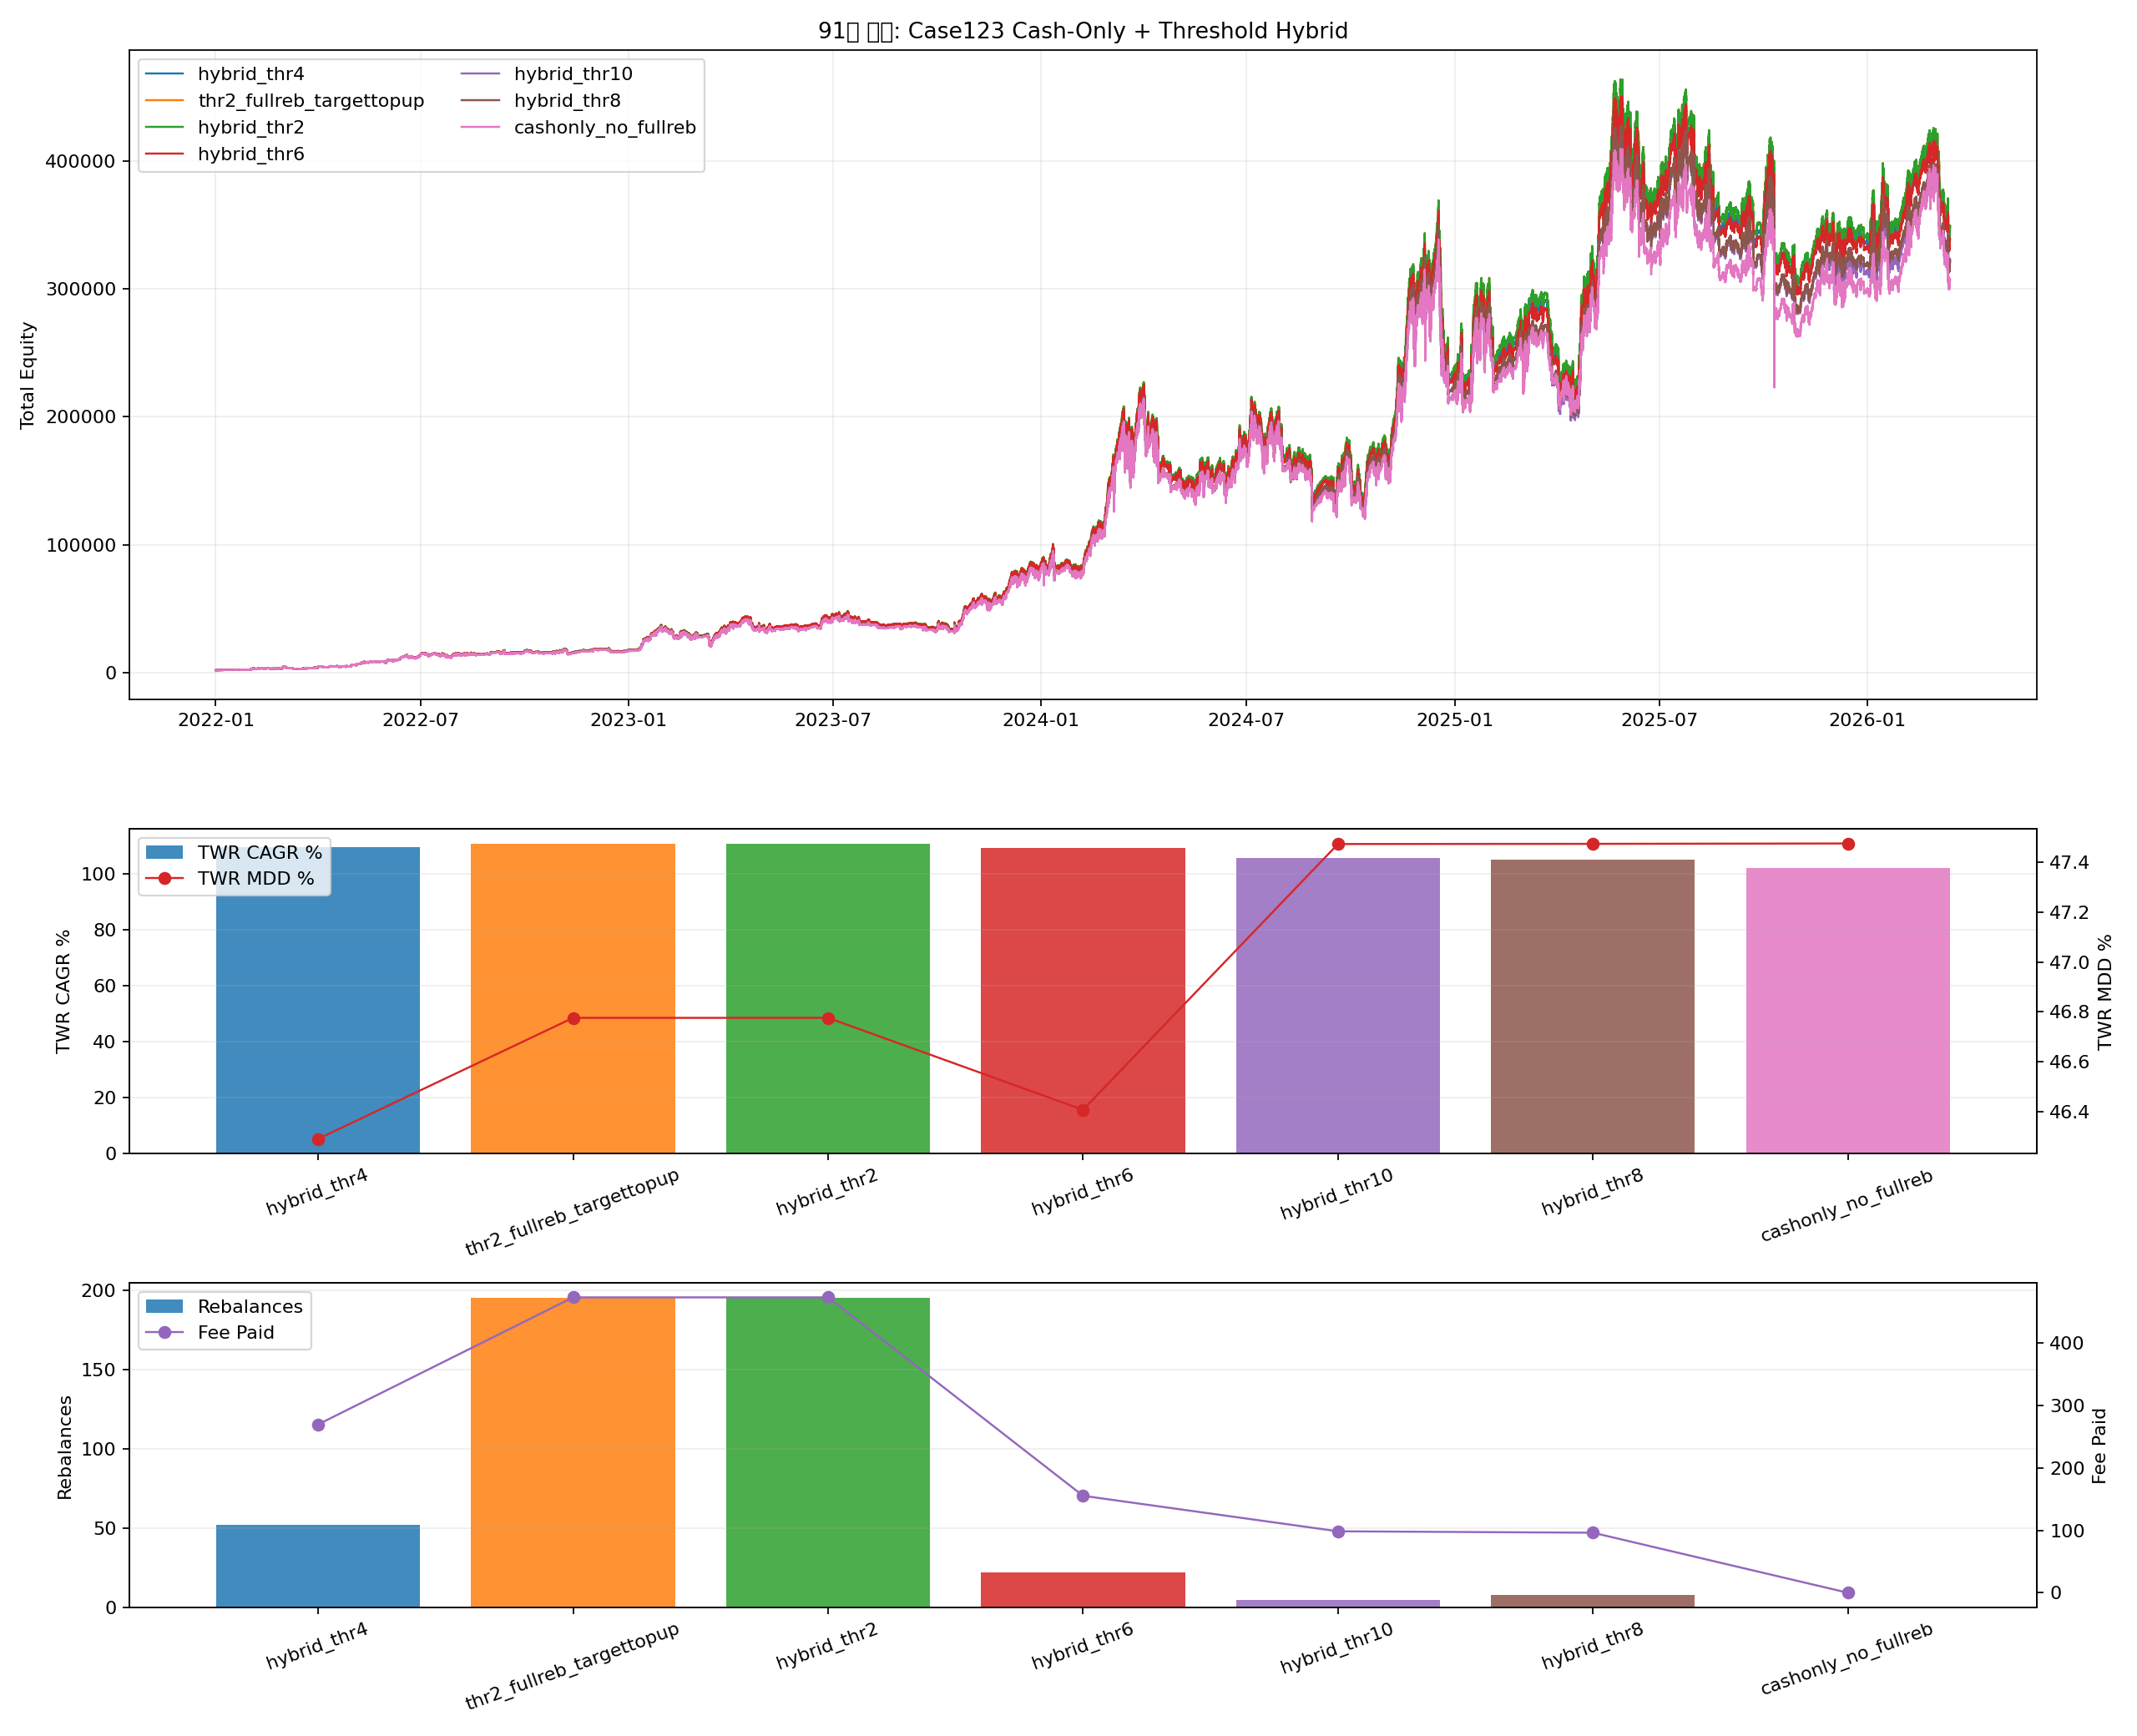

Recreate this plot in Python.
from __future__ import annotations

from pathlib import Path

import matplotlib.pyplot as plt
import numpy as np
import pandas as pd

import importlib.util
import sys


CASE_CURVES_CSV = Path("90_backtest_btcusdt_scale06_adx002_case123_stress_proxy_sweep_latest_case_curves.csv")

OUT_BASE = "91_backtest_btcusdt_scale06_adx002_case123_cashonly_threshold_hybrid"
OUT_PNG = Path(f"{OUT_BASE}.png")
OUT_CSV = Path(f"{OUT_BASE}.csv")
OUT_MD = Path(f"{OUT_BASE}.md")
OUT_CURVES_CSV = Path(f"{OUT_BASE}_curves.csv")

MONTHLY_TOPUP = 1000.0
INITIAL_CAPITAL_TOTAL = 2000.0
REBALANCE_FEE_RATE = 0.0004
WEIGHTS = (0.62, 0.31, 0.07)
THRESHOLDS = [0.02, 0.04, 0.06, 0.08, 0.10]


def _fmt(v: float, digits: int = 4) -> str:
    if pd.isna(v):
        return "N/A"
    return f"{float(v):.{digits}f}"


def load_module(alias: str, path: Path):
    if not path.exists():
        raise FileNotFoundError(f"Missing script: {path}")
    spec = importlib.util.spec_from_file_location(alias, path)
    if spec is None or spec.loader is None:
        raise RuntimeError(f"Cannot load module from: {path}")
    module = importlib.util.module_from_spec(spec)
    sys.modules[alias] = module
    spec.loader.exec_module(module)
    return module


def compute_month_flags(ts: pd.Series) -> np.ndarray:
    flags = (ts.dt.to_period("M") != ts.dt.to_period("M").shift(1)).to_numpy(copy=True)
    if len(flags):
        flags[0] = False
    return flags


def run_case123_hybrid(merged: pd.DataFrame, variant: str, threshold: float | None) -> tuple[pd.DataFrame, dict]:
    w1, w2, w3 = WEIGHTS
    ret1 = merged["equity_case1"].astype(float).pct_change().fillna(0.0).to_numpy()
    ret2 = merged["equity_case2"].astype(float).pct_change().fillna(0.0).to_numpy()
    ret3 = merged["equity_case3"].astype(float).pct_change().fillna(0.0).to_numpy()
    ts = merged["timestamp"].reset_index(drop=True)
    topup_flags = compute_month_flags(ts)
    rebal_flags = (ts.dt.floor("4h") != ts.dt.floor("4h").shift(1)).to_numpy()

    cap1 = np.zeros(len(merged), dtype=float)
    cap2 = np.zeros(len(merged), dtype=float)
    cap3 = np.zeros(len(merged), dtype=float)
    total = np.zeros(len(merged), dtype=float)
    contrib = np.zeros(len(merged), dtype=float)
    flow = np.zeros(len(merged), dtype=float)
    nav_index = np.zeros(len(merged), dtype=float)

    fee_paid = 0.0
    rebalance_count = 0
    turnover_notional = 0.0

    cap1[0] = INITIAL_CAPITAL_TOTAL * w1
    cap2[0] = INITIAL_CAPITAL_TOTAL * w2
    cap3[0] = INITIAL_CAPITAL_TOTAL * w3
    total[0] = INITIAL_CAPITAL_TOTAL
    contrib[0] = INITIAL_CAPITAL_TOTAL
    nav_index[0] = 1.0

    for i in range(1, len(merged)):
        c1 = cap1[i - 1] * (1.0 + float(ret1[i]))
        c2 = cap2[i - 1] * (1.0 + float(ret2[i]))
        c3 = cap3[i - 1] * (1.0 + float(ret3[i]))
        cur_total = c1 + c2 + c3
        cur_flow = 0.0

        if topup_flags[i]:
            cur_flow = MONTHLY_TOPUP
            target1_after = w1 * (cur_total + cur_flow)
            target2_after = w2 * (cur_total + cur_flow)
            add1 = min(max(target1_after - c1, 0.0), cur_flow)
            remaining = cur_flow - add1
            add2 = min(max(target2_after - c2, 0.0), remaining)
            add3 = cur_flow - add1 - add2
            c1 += add1
            c2 += add2
            c3 += add3
            cur_total += cur_flow

        if cur_total > 0:
            aw1, aw2, aw3 = c1 / cur_total, c2 / cur_total, c3 / cur_total
            max_drift = max(abs(aw1 - w1), abs(aw2 - w2), abs(aw3 - w3))
        else:
            max_drift = 0.0

        if threshold is not None and rebal_flags[i] and max_drift >= threshold - 1e-12:
            target1 = cur_total * w1
            target2 = cur_total * w2
            target3 = cur_total * w3
            moved = abs(target1 - c1) + abs(target2 - c2) + abs(target3 - c3)
            fee = moved * REBALANCE_FEE_RATE
            cur_total -= fee
            c1 = cur_total * w1
            c2 = cur_total * w2
            c3 = cur_total * w3
            fee_paid += fee
            turnover_notional += moved
            rebalance_count += 1

        prev_total = total[i - 1]
        period_return = (cur_total - prev_total - cur_flow) / prev_total if prev_total > 0 else 0.0
        nav_index[i] = nav_index[i - 1] * (1.0 + period_return)

        cap1[i], cap2[i], cap3[i] = c1, c2, c3
        total[i] = cur_total
        flow[i] = cur_flow
        contrib[i] = contrib[i - 1] + cur_flow

    out = merged[["timestamp"]].copy()
    out["variant"] = variant
    out["equity_total"] = total
    out["cap1"] = cap1
    out["cap2"] = cap2
    out["cap3"] = cap3
    out["cash_flow"] = flow
    out["cumulative_contribution"] = contrib
    out["nav_index"] = nav_index

    topups_df = pd.DataFrame({"timestamp": ts[topup_flags], "topup_amount": MONTHLY_TOPUP})
    stats = s86.compute_flow_metrics(out, topups_df)
    stats["variant"] = variant
    stats["threshold_pct"] = np.nan if threshold is None else threshold * 100.0
    stats["rebalance_count"] = rebalance_count
    stats["fee_paid"] = fee_paid
    stats["turnover_notional"] = turnover_notional
    stats["topup_count"] = int(topup_flags.sum())
    return out, stats


def save_plot(metrics_df: pd.DataFrame, curve_map: dict[str, pd.DataFrame]):
    fig, axes = plt.subplots(3, 1, figsize=(16, 13), sharex=False, gridspec_kw={"height_ratios": [2.0, 1.0, 1.0]})
    ax_eq, ax_perf, ax_cost = axes
    cmap = plt.get_cmap("tab10")
    variants = metrics_df["variant"].tolist()
    colors = {v: cmap(i % 10) for i, v in enumerate(variants)}

    for variant in variants:
        curve = curve_map[variant]
        ax_eq.plot(curve["timestamp"], curve["equity_total"], linewidth=1.1, color=colors[variant], label=variant)
    ax_eq.set_title("91번 연구: Case123 Cash-Only + Threshold Hybrid")
    ax_eq.set_ylabel("Total Equity")
    ax_eq.grid(True, alpha=0.2)
    ax_eq.legend(loc="upper left", ncol=2)

    ax_perf.bar(metrics_df["variant"], metrics_df["twr_cagr_pct"], color=[colors[v] for v in variants], alpha=0.85, label="TWR CAGR %")
    ax_perf.set_ylabel("TWR CAGR %")
    ax_perf.grid(True, axis="y", alpha=0.2)
    ax_perf.tick_params(axis="x", rotation=20)
    ax_perf_t = ax_perf.twinx()
    ax_perf_t.plot(metrics_df["variant"], metrics_df["twr_mdd_pct"], color="#d62728", marker="o", linewidth=1.1, label="TWR MDD %")
    ax_perf_t.set_ylabel("TWR MDD %")
    h1, l1 = ax_perf.get_legend_handles_labels()
    h2, l2 = ax_perf_t.get_legend_handles_labels()
    ax_perf.legend(h1 + h2, l1 + l2, loc="upper left")

    ax_cost.bar(metrics_df["variant"], metrics_df["rebalance_count"], color=[colors[v] for v in variants], alpha=0.85, label="Rebalances")
    ax_cost.set_ylabel("Rebalances")
    ax_cost.grid(True, axis="y", alpha=0.2)
    ax_cost.tick_params(axis="x", rotation=20)
    ax_cost_t = ax_cost.twinx()
    ax_cost_t.plot(metrics_df["variant"], metrics_df["fee_paid"], color="#9467bd", marker="o", linewidth=1.1, label="Fee Paid")
    ax_cost_t.set_ylabel("Fee Paid")
    h1, l1 = ax_cost.get_legend_handles_labels()
    h2, l2 = ax_cost_t.get_legend_handles_labels()
    ax_cost.legend(h1 + h2, l1 + l2, loc="upper left")

    fig.tight_layout()
    fig.savefig(OUT_PNG, dpi=160)
    plt.close(fig)


def save_report(metrics_df: pd.DataFrame, common_start: pd.Timestamp, common_end: pd.Timestamp):
    best = metrics_df.sort_values(["twr_calmar_ratio", "xirr_pct"], ascending=[False, False]).iloc[0]
    baseline = metrics_df[metrics_df["variant"] == "thr2_fullreb_targettopup"].iloc[0]
    cashonly = metrics_df[metrics_df["variant"] == "cashonly_no_fullreb"].iloc[0]

    lines: list[str] = []
    lines.append("# 91번 연구: Case123 Cash-Only + Threshold Hybrid")
    lines.append("")
    lines.append("## 설정")
    lines.append("- 목표는 `월 적립금은 underweight 쪽에만 넣고`, drift가 너무 커질 때만 전체 리밸런싱하는 하이브리드 구조를 검증하는 것이다.")
    lines.append("- 공통 슬리브는 case123 최신 곡선이다.")
    lines.append("- baseline은 `thr2_fullreb_targettopup`: 88번의 case123 threshold 2%와 같은 풀 리밸런싱 구조다.")
    lines.append("- `cashonly_no_fullreb`는 새 돈만 underweight 쪽에 넣고, 기존 자산은 한 번도 팔지 않는다.")
    lines.append(f"- 공통 구간: `{common_start}` -> `{common_end}`")
    lines.append("")
    lines.append("## 결과")
    lines.append("")
    lines.append("| Variant | Threshold %p | Final Equity | Net Profit | TWR CAGR % | TWR MDD % | TWR Calmar | XIRR % | Rebalances | Fee Paid |")
    lines.append("| --- | ---: | ---: | ---: | ---: | ---: | ---: | ---: | ---: | ---: |")
    for _, row in metrics_df.iterrows():
        lines.append(
            f"| {row['variant']} | {_fmt(row['threshold_pct'])} | {_fmt(row['final_equity'])} | {_fmt(row['net_profit'])} | "
            f"{_fmt(row['twr_cagr_pct'])} | {_fmt(row['twr_mdd_pct'])} | {_fmt(row['twr_calmar_ratio'])} | {_fmt(row['xirr_pct'])} | "
            f"{int(row['rebalance_count'])} | {_fmt(row['fee_paid'])} |"
        )
    lines.append("")
    lines.append("## 핵심 해석")
    lines.append(f"- best variant: `{best['variant']}`")
    lines.append(
        f"- best vs baseline: TWR CAGR `{_fmt(best['twr_cagr_pct'] - baseline['twr_cagr_pct'])}pp`, "
        f"MDD `{_fmt(best['twr_mdd_pct'] - baseline['twr_mdd_pct'])}pp`, "
        f"XIRR `{_fmt(best['xirr_pct'] - baseline['xirr_pct'])}pp`, "
        f"fee `{_fmt(best['fee_paid'] - baseline['fee_paid'])}`."
    )
    lines.append(
        f"- cash-only only vs baseline: TWR CAGR `{_fmt(cashonly['twr_cagr_pct'] - baseline['twr_cagr_pct'])}pp`, "
        f"MDD `{_fmt(cashonly['twr_mdd_pct'] - baseline['twr_mdd_pct'])}pp`, "
        f"XIRR `{_fmt(cashonly['xirr_pct'] - baseline['xirr_pct'])}pp`."
    )
    lines.append("- 이 연구가 좋게 나오면 `환전/스왑은 거의 안 하고`, 월 적립금과 드물게만 전체 리밸런싱해도 실전 성과를 많이 유지할 수 있다는 뜻이다.")
    lines.append("")
    lines.append("## 산출물")
    lines.append(f"- 플롯: `{OUT_PNG}`")
    lines.append(f"- 성과 CSV: `{OUT_CSV}`")
    lines.append(f"- 곡선 CSV: `{OUT_CURVES_CSV}`")
    lines.append(f"- 보고서: `{OUT_MD}`")
    OUT_MD.write_text("\n".join(lines), encoding="utf-8")


def run():
    merged = pd.read_csv(CASE_CURVES_CSV, parse_dates=["timestamp"])
    common_start = pd.Timestamp(merged["timestamp"].min())
    common_end = pd.Timestamp(merged["timestamp"].max())

    rows: list[dict] = []
    curve_rows: list[pd.DataFrame] = []
    curve_map: dict[str, pd.DataFrame] = {}

    baseline_curve, baseline_stats = run_case123_hybrid(merged, "thr2_fullreb_targettopup", threshold=0.02)
    rows.append(baseline_stats)
    curve_rows.append(baseline_curve)
    curve_map["thr2_fullreb_targettopup"] = baseline_curve

    cash_curve, cash_stats = run_case123_hybrid(merged, "cashonly_no_fullreb", threshold=None)
    rows.append(cash_stats)
    curve_rows.append(cash_curve)
    curve_map["cashonly_no_fullreb"] = cash_curve

    for threshold in THRESHOLDS:
        label = int(round(threshold * 100))
        variant = f"hybrid_thr{label}"
        curve, stats = run_case123_hybrid(merged, variant, threshold=threshold)
        rows.append(stats)
        curve_rows.append(curve)
        curve_map[variant] = curve

    metrics_df = pd.DataFrame(rows).sort_values(["twr_calmar_ratio", "xirr_pct"], ascending=[False, False]).reset_index(drop=True)
    curves_df = pd.concat(curve_rows, ignore_index=True)

    metrics_df.to_csv(OUT_CSV, index=False)
    curves_df.to_csv(OUT_CURVES_CSV, index=False)
    save_plot(metrics_df, curve_map)
    save_report(metrics_df, common_start, common_end)

    print(f"saved_plot={OUT_PNG}")
    print(f"saved_metrics={OUT_CSV}")
    print(f"saved_curves={OUT_CURVES_CSV}")
    print(f"saved_report={OUT_MD}")
    print(metrics_df.to_string(index=False))


s86 = load_module("s86_91", Path("86_backtest_btcusdt_scale06_adx002_case3_smc_shortgate_monthly_topup.py"))


if __name__ == "__main__":
    run()
